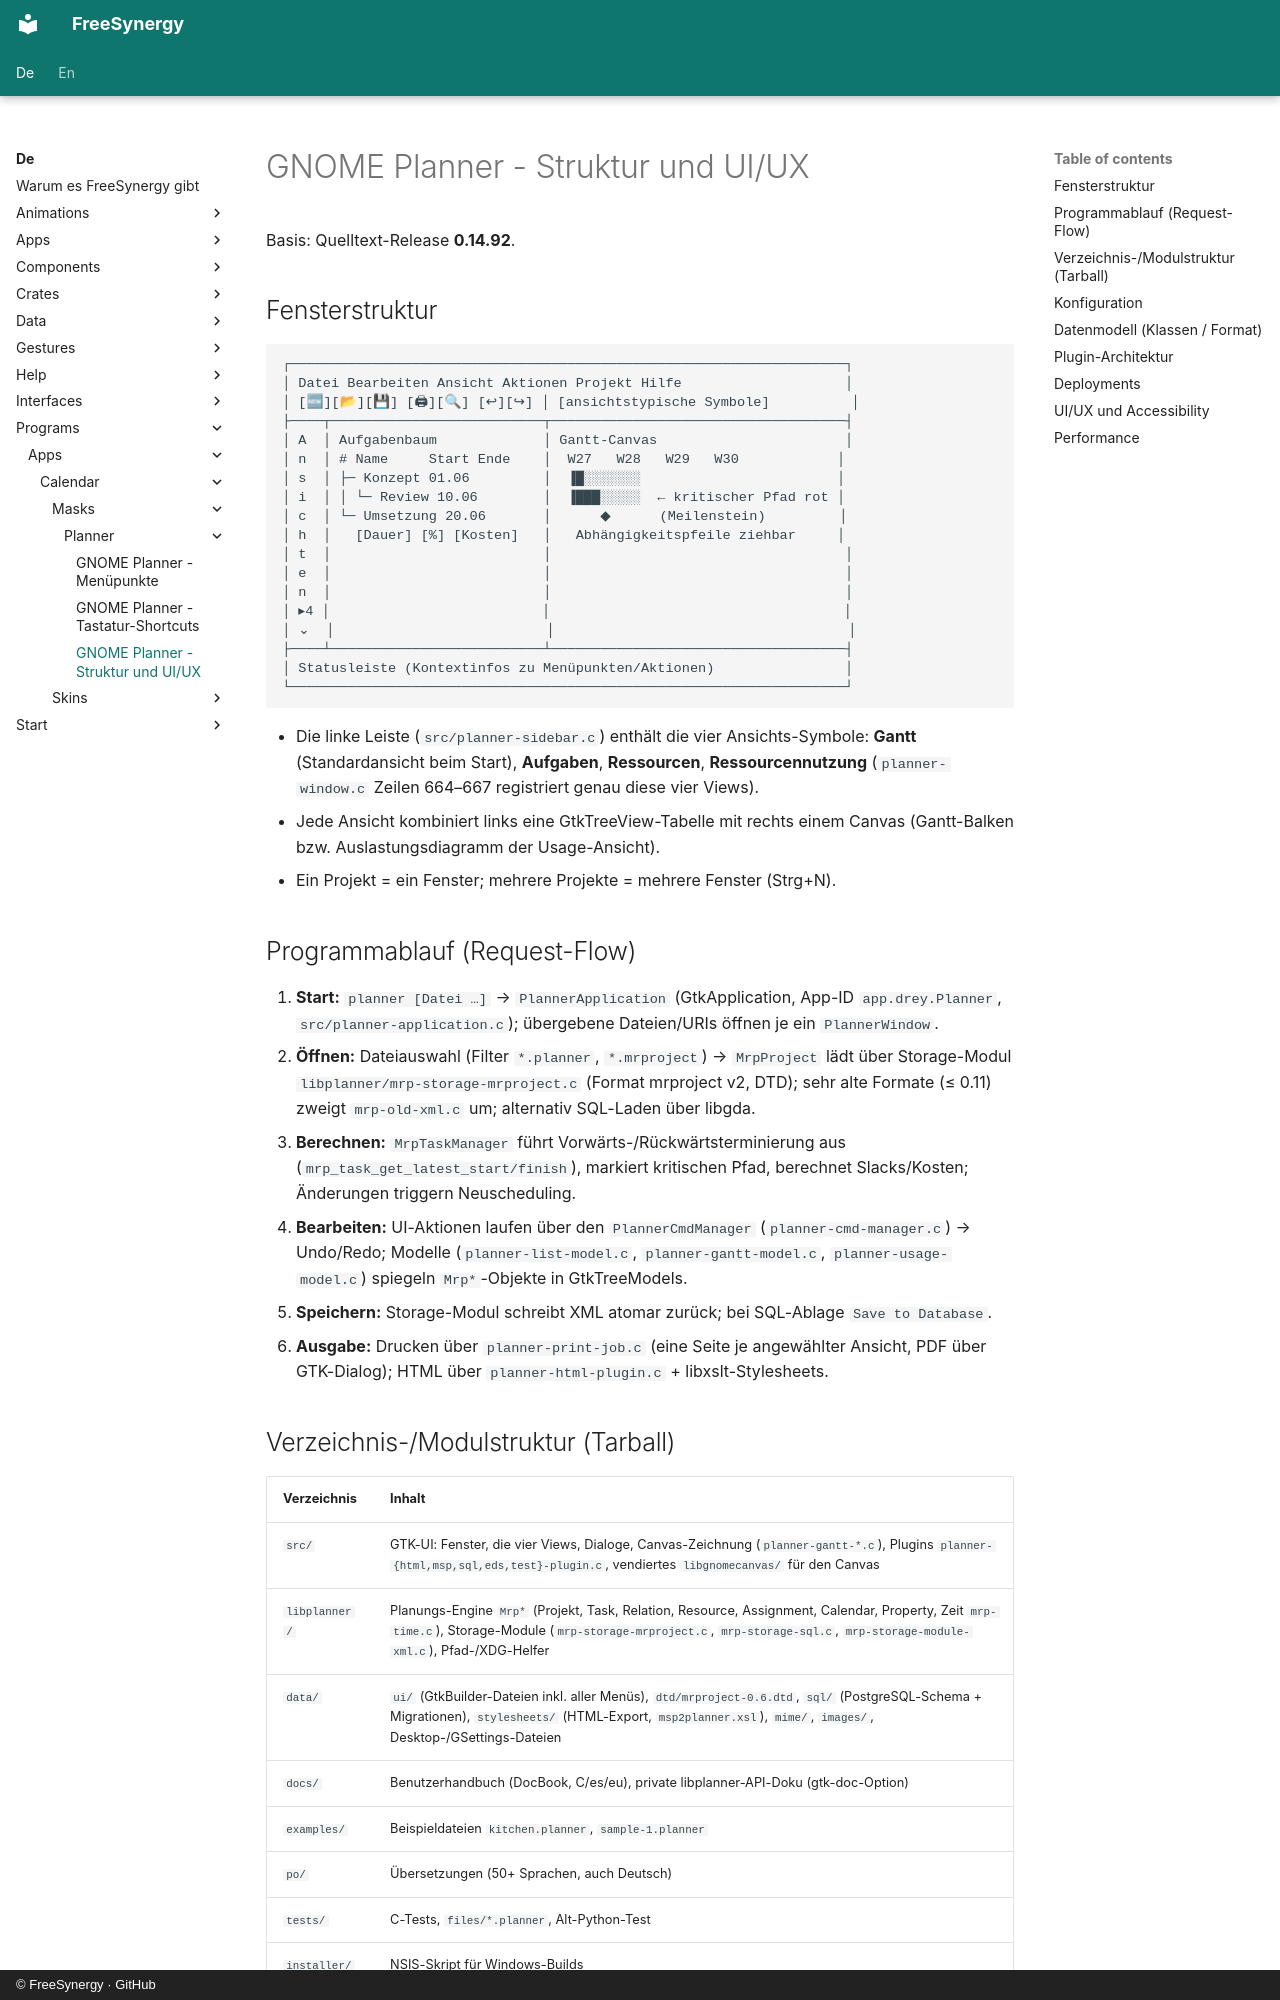

repository: FreeSynergy/fs-documentation · page: de/programs/apps/calendar/masks/planner/structure/index.html · generator: mkdocs · copyright: © FreeSynergy · GitHub

# GNOME Planner - Struktur und UI/UX

Basis: Quelltext-Release **0.14.92**.

## Fensterstruktur

```
┌────────────────────────────────────────────────────────────────────┐
│ Datei Bearbeiten Ansicht Aktionen Projekt Hilfe                    │
│ [🆕][📂][💾] [🖨][🔍] [↩][↪] │ [ansichtstypische Symbole]          │
├────┬──────────────────────────┬────────────────────────────────────┤
│ A  │ Aufgabenbaum             │ Gantt-Canvas                       │
│ n  │ # Name     Start Ende    │  W27   W28   W29   W30            │
│ s  │ ├─ Konzept 01.06         │  ▐█░░░░░░░                        │
│ i  │ │ └─ Review 10.06        │  ▐███░░░░░  ← kritischer Pfad rot │
│ c  │ └─ Umsetzung 20.06       │      ◆      (Meilenstein)         │
│ h  │   [Dauer] [%] [Kosten]   │   Abhängigkeitspfeile ziehbar     │
│ t  │                          │                                    │
│ e  │                          │                                    │
│ n  │                          │                                    │
│ ▸4 │                          │                                    │
│ ⌄  │                          │                                    │
├────┴──────────────────────────┴────────────────────────────────────┤
│ Statusleiste (Kontextinfos zu Menüpunkten/Aktionen)                │
└────────────────────────────────────────────────────────────────────┘
```

- Die linke Leiste (`src/planner-sidebar.c`) enthält die vier Ansichts-Symbole: **Gantt** (Standardansicht beim Start), **Aufgaben**, **Ressourcen**, **Ressourcennutzung** (`planner-window.c` Zeilen 664–667 registriert genau diese vier Views).
- Jede Ansicht kombiniert links eine GtkTreeView-Tabelle mit rechts einem Canvas (Gantt-Balken bzw. Auslastungsdiagramm der Usage-Ansicht).
- Ein Projekt = ein Fenster; mehrere Projekte = mehrere Fenster (Strg+N).

## Programmablauf (Request-Flow)

1. **Start:** `planner [Datei …]` → `PlannerApplication` (GtkApplication, App-ID `app.drey.Planner`, `src/planner-application.c`); übergebene Dateien/URIs öffnen je ein `PlannerWindow`.
2. **Öffnen:** Dateiauswahl (Filter `*.planner`, `*.mrproject`) → `MrpProject` lädt über Storage-Modul `libplanner/mrp-storage-mrproject.c` (Format mrproject v2, DTD); sehr alte Formate (≤ 0.11) zweigt `mrp-old-xml.c` um; alternativ SQL-Laden über libgda.
3. **Berechnen:** `MrpTaskManager` führt Vorwärts-/Rückwärtsterminierung aus (`mrp_task_get_latest_start/finish`), markiert kritischen Pfad, berechnet Slacks/Kosten; Änderungen triggern Neuscheduling.
4. **Bearbeiten:** UI-Aktionen laufen über den `PlannerCmdManager` (`planner-cmd-manager.c`) → Undo/Redo; Modelle (`planner-list-model.c`, `planner-gantt-model.c`, `planner-usage-model.c`) spiegeln `Mrp*`-Objekte in GtkTreeModels.
5. **Speichern:** Storage-Modul schreibt XML atomar zurück; bei SQL-Ablage `Save to Database`.
6. **Ausgabe:** Drucken über `planner-print-job.c` (eine Seite je angewählter Ansicht, PDF über GTK-Dialog); HTML über `planner-html-plugin.c` + libxslt-Stylesheets.
